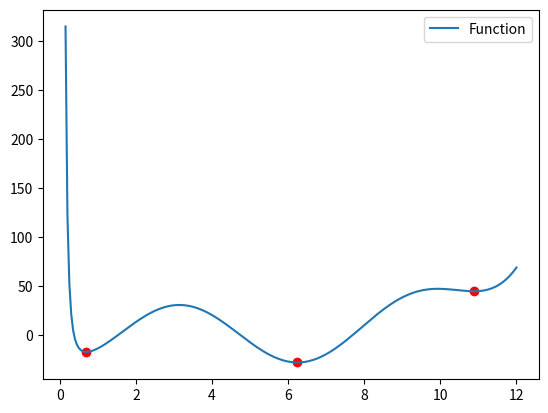
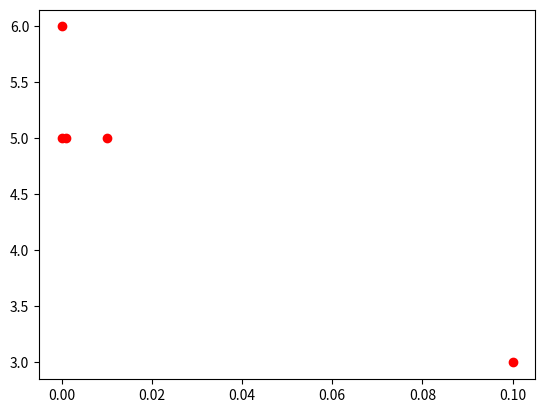

Write Python code to recreate these figures, in order.
import numpy as np
import math as ma
import matplotlib.pyplot as plt


_f = lambda x: ma.exp(x) / (x ** 3) - 30 * ma.cos(x)


_a, _b = 0.2, 12


def find_min(F, a, b, eps):
  x_1 = a
  x_2 = (b + a) / 2
  x_3 = b

  y_1 = F(x_1)
  y_2 = F(x_2)
  y_3 = F(x_3)

  if not (y_1 - 2 * y_2 + y_3) > 0:
    raise 'Function is not convex inside [{}, {}]'.format(a, b)

  zm = 2*eps

  it = 0

  while abs(zm) > eps:
    z_1 = x_1 - x_3
    z_2 = x_2 - x_3

    p = ((y_1 - y_3) * z_2 - (y_2 - y_3) * z_1) / (z_1 * z_2 * (z_1 - z_2))
    q = ((y_1 - y_3) * (z_2**2) - (y_2 - y_3) * (z_1**2)) / (z_1 * z_2 * (z_2 - z_1))
    zm = -q / (2 * p)

    x_1 = x_2
    x_2 = x_3
    x_3 = x_3 + zm

    y_1 = y_2
    y_2 = y_3
    y_3 = F(x_3)

    it += 1
    pass

  return x_3, it


if __name__ == "__main__":
  x_points = list(np.arange(_a - 0.05, _b + 0.05, 0.05))

  f_points = [_f(x) for x in x_points]

  eps = 10e-5

  x_min_1, _ = find_min(_f, 0.5, 2, eps)
  x_min_2, _ = find_min(_f, 4, 8, eps)
  x_min_3, _ = find_min(_f, 10, 12, eps)

  x_min = [x_min_1, x_min_2, x_min_3]
  f_min_x = [_f(x) for x in x_min]

  plt.figure()
  plt.plot(x_min, f_min_x, 'ro')
  plt.plot(x_points, f_points, label='Function')
  plt.legend()

  plt.figure()

  epss = [10e-2, 10e-3, 10e-4, 10e-5, 10e-6]

  for eps in epss:
    _, it = find_min(_f, 4, 8, eps)
    plt.plot(eps, it, 'ro')
    pass

  plt.show()
  pass
